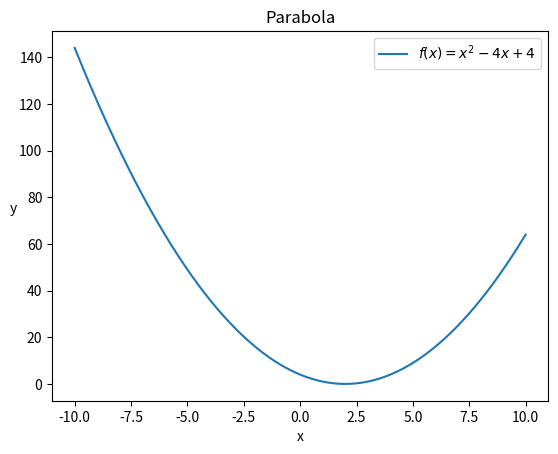

The script that saved this image:
import matplotlib.pyplot as plt
import numpy as np

x = np.linspace(-10, 10, 1000)
y = x ** 2 - 4 * x + 4
plt.plot(x, y, label='$f(x) = x^2 - 4x + 4$')
plt.title('Parabola')
plt.xlabel('x')
plt.ylabel('y', rotation=0)
plt.legend()
plt.show()